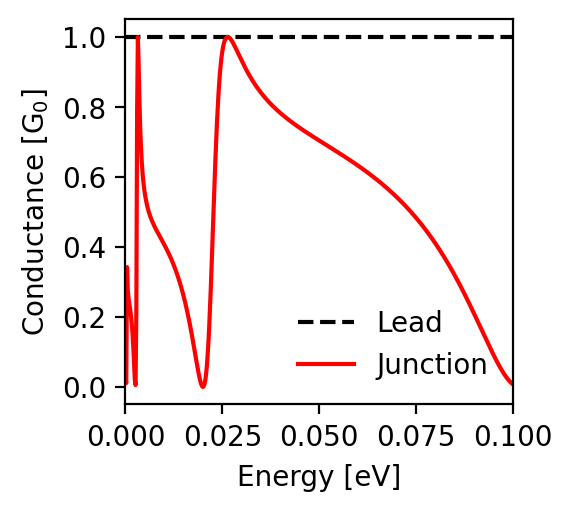

The table this chart was drawn from, first rows:
energy; conductance_lead; conductance_junction
-0.1; 1.0; 0.007
-0.0998; 1.0; 0.009
-0.0996; 1.0; 0.011
-0.0994; 1.0; 0.013
-0.0992; 1.0; 0.015
-0.099; 1.0; 0.018
-0.0988; 1.0; 0.021
-0.0986; 1.0; 0.023
-0.0984; 1.0; 0.026
-0.0982; 1.0; 0.029
-0.098; 1.0; 0.032
-0.0978; 1.0; 0.036
-0.0976; 1.0; 0.039
-0.0974; 1.0; 0.042
-0.0972; 1.0; 0.046
-0.097; 1.0; 0.05
-0.0968; 1.0; 0.054
-0.0966; 1.0; 0.057
-0.0964; 1.0; 0.061
-0.0962; 1.0; 0.065
-0.096; 1.0; 0.07
-0.0958; 1.0; 0.074
-0.0956; 1.0; 0.078
-0.0954; 1.0; 0.082
-0.0952; 1.0; 0.087
-0.095; 1.0; 0.091
-0.0948; 1.0; 0.096
-0.0946; 1.0; 0.1
-0.0944; 1.0; 0.105
-0.0942; 1.0; 0.109
-0.094; 1.0; 0.114
-0.0938; 1.0; 0.119
-0.0936; 1.0; 0.123
-0.0934; 1.0; 0.128
-0.0932; 1.0; 0.133
-0.093; 1.0; 0.137
-0.0928; 1.0; 0.142
-0.0926; 1.0; 0.147
-0.0924; 1.0; 0.152
-0.0922; 1.0; 0.156
-0.092; 1.0; 0.161
-0.0918; 1.0; 0.166
-0.0916; 1.0; 0.171
-0.0914; 1.0; 0.175
-0.0912; 1.0; 0.18
-0.091; 1.0; 0.185
-0.0908; 1.0; 0.19
-0.0906; 1.0; 0.194
-0.0904; 1.0; 0.199
-0.0902; 1.0; 0.204
-0.09; 1.0; 0.209
-0.0898; 1.0; 0.213
-0.0896; 1.0; 0.218
-0.0894; 1.0; 0.223
-0.0892; 1.0; 0.227
-0.089; 1.0; 0.232
-0.0888; 1.0; 0.236
-0.0886; 1.0; 0.241
-0.0884; 1.0; 0.245
-0.0882; 1.0; 0.25
... 941 more rows
